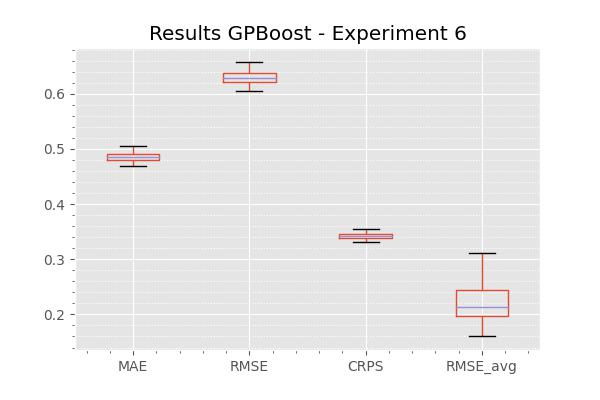

Data behind this chart, as committed beside it:
, GPBoost
MAE, 0.4859
RMSE, 0.6292
CRPS, 0.3429
RMSE_avg, 0.221
